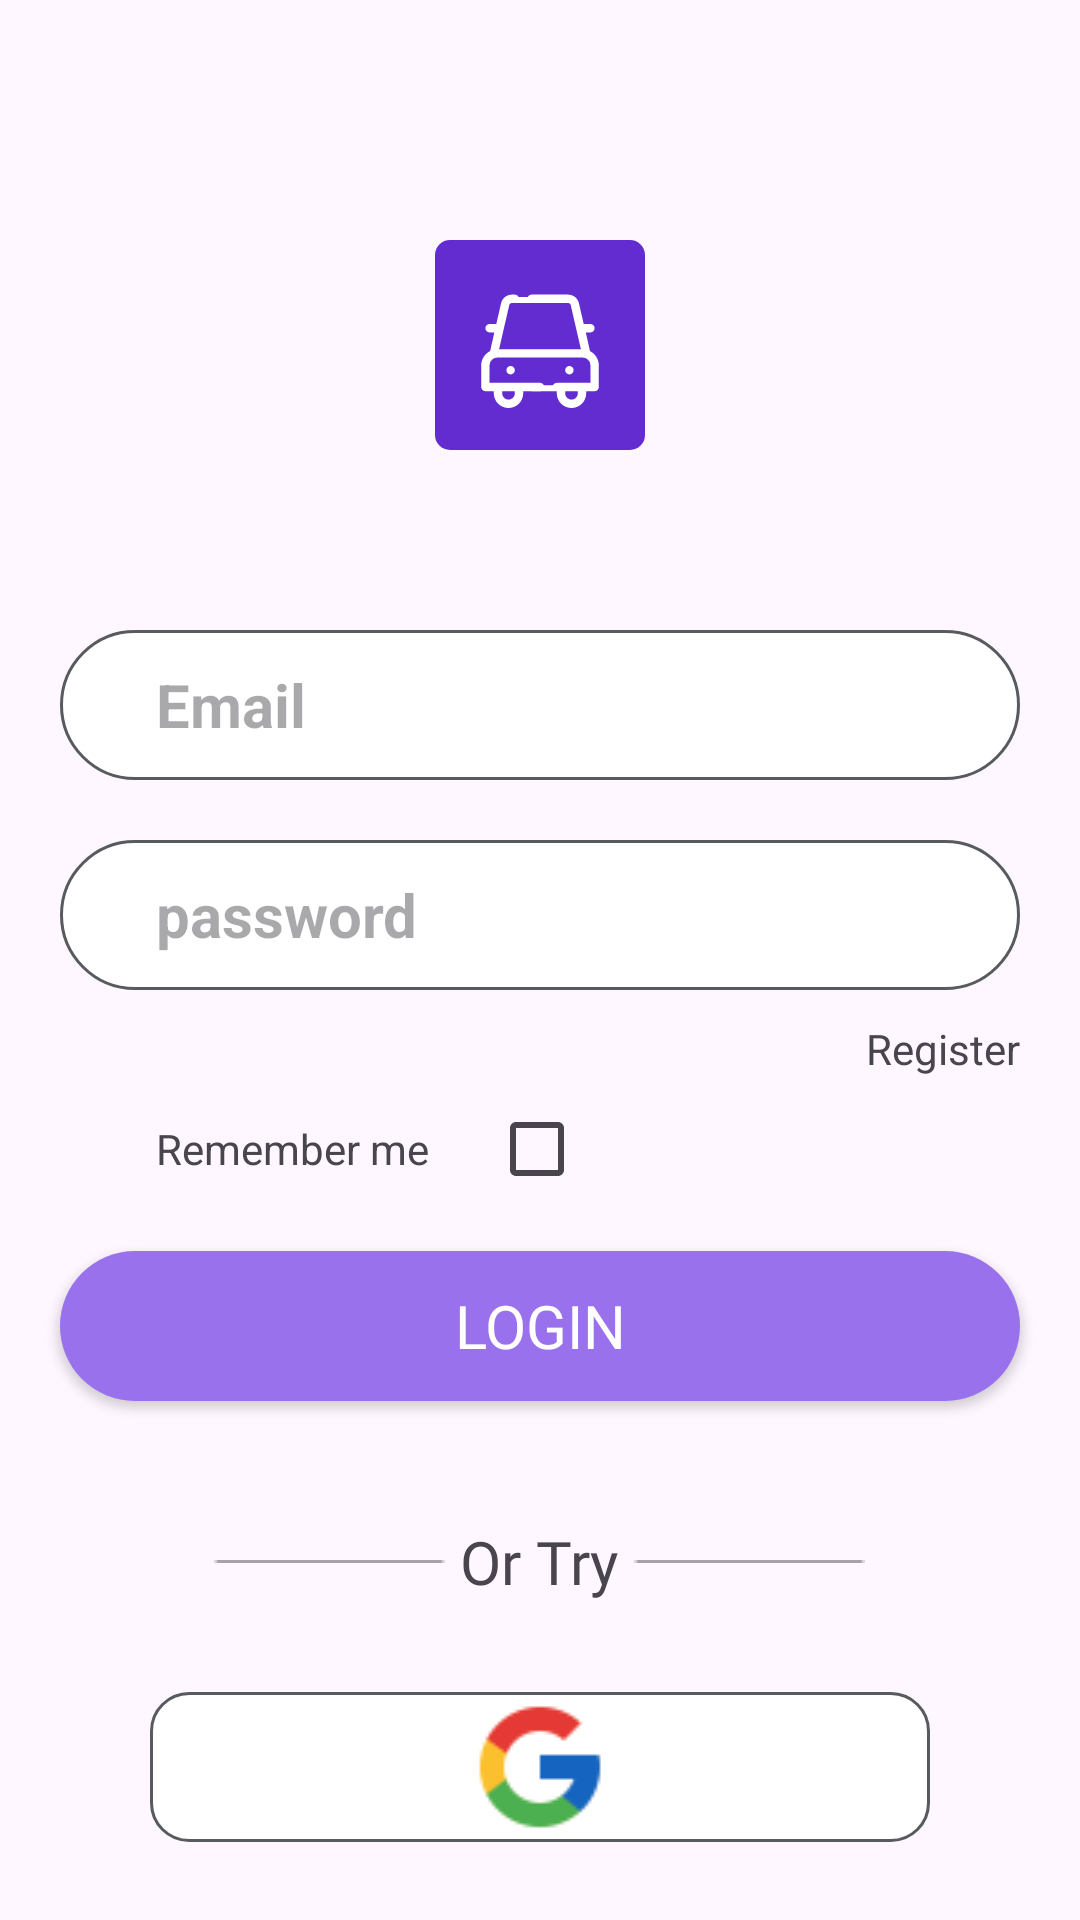

The Android layout XML behind this screen, and the referenced resources:
<!-- AndroidManifest.xml: application theme Theme.AutoEliteKotlin -->
<!-- res/layout/activity_login.xml -->
<?xml version="1.0" encoding="utf-8"?>
<RelativeLayout xmlns:android="http://schemas.android.com/apk/res/android"
    xmlns:app="http://schemas.android.com/apk/res-auto"
    xmlns:tools="http://schemas.android.com/tools"
    android:layout_width="match_parent"
    android:layout_height="match_parent"
    tools:context=".view.activities.LoginActivity">
<LinearLayout
    android:layout_width="match_parent"
    android:layout_height="wrap_content"
    android:weightSum="100"
    android:layout_marginTop="80dp"
    android:orientation="vertical"
    >
    <RelativeLayout
        android:layout_weight="20"
        android:layout_width="match_parent"
        android:layout_height="wrap_content">
    <ImageView
        android:id="@+id/logo_image"
        android:layout_width="wrap_content"
        android:layout_height="wrap_content"
        android:src="@drawable/logo"
        android:layout_centerHorizontal="true"

        />
    </RelativeLayout>

    <EditText
        android:id="@+id/email"
        android:layout_width="match_parent"
        android:layout_height="50dp"
        android:layout_marginTop="60dp"
        android:hint="Email"
        android:textSize="20sp"
        android:paddingLeft="32dp"
        android:layout_marginLeft="20dp"
        android:layout_marginRight="20dp"
        android:textStyle="bold"
        android:background="@drawable/login_field_background"/>
    <EditText
        android:id="@+id/password"
        android:layout_width="match_parent"
        android:layout_height="50dp"
        android:layout_marginTop="20dp"
        android:hint="password"
        android:textSize="20sp"
        android:paddingLeft="32dp"
        android:layout_marginLeft="20dp"
        android:layout_marginRight="20dp"
        android:textStyle="bold"
        android:background="@drawable/login_field_background"/>

    <RelativeLayout
        android:layout_width="match_parent"
        android:layout_height="wrap_content">
        <TextView
            android:id="@+id/registerText"
            android:layout_width="wrap_content"
            android:layout_height="wrap_content"
            android:text="Register"
            android:layout_alignParentEnd="true"
            android:layout_marginRight="20dp"
            android:layout_marginTop="10dp"/>
    </RelativeLayout>
    <RelativeLayout
        android:layout_width="match_parent"
        android:layout_height="wrap_content"
        android:orientation="horizontal">
        <TextView
            android:id="@+id/remember_text"
            android:layout_width="wrap_content"
            android:layout_height="wrap_content"
            android:text="Remember me"
            android:layout_marginLeft="52dp"
            android:layout_marginRight="20dp"
            android:layout_marginTop="10dp"
            android:layout_centerVertical="true"/>
        <CheckBox
            android:id="@+id/remember_me_checkbox"
            android:layout_toRightOf="@id/remember_text"
            android:layout_width="wrap_content"
            android:layout_height="wrap_content"/>
    </RelativeLayout>
    
    <androidx.appcompat.widget.AppCompatButton
        android:id="@+id/loginBtn"
        android:layout_width="match_parent"
        android:layout_height="50dp"
        android:text="Login"
        android:textColor="@color/white"
        android:fontFamily="@font/sora_regular"
        android:textSize="20sp"
        android:background="@drawable/car_button"
        android:layout_marginLeft="20dp"
        android:layout_marginRight="20dp"
        android:layout_marginTop="10dp"/>

    <LinearLayout
        android:layout_gravity="center_horizontal"
        android:layout_width="wrap_content"
        android:layout_height="wrap_content"
        android:weightSum="100"
        android:orientation="horizontal"
        android:layout_marginTop="40dp"
        >
        <ImageView
            android:layout_width="wrap_content"
            android:layout_height="wrap_content"
            android:layout_weight="15"
            android:layout_marginRight="5dp"
            android:layout_gravity="center_vertical"
            android:src="@drawable/line"/>
        <TextView
            android:layout_width="wrap_content"
            android:layout_height="wrap_content"
            android:layout_weight="70"
            android:fontFamily="@font/sora_bold"
            android:textSize="20sp"
            android:text="Or Try"/>
        <ImageView
            android:layout_width="wrap_content"
            android:layout_height="wrap_content"
            android:layout_weight="15"
            android:layout_marginLeft="5dp"
            android:layout_gravity="center_vertical"
            android:src="@drawable/line"/>
    </LinearLayout>
    <RelativeLayout
        android:id="@+id/googlebtn"
        android:layout_marginTop="30dp"
        android:layout_width="260dp"
        android:layout_height="50dp"
        android:layout_gravity="center_horizontal"
        android:background="@drawable/google_border">

        <ImageView
            android:layout_width="wrap_content"
            android:layout_height="wrap_content"
            android:layout_centerInParent="true"
            android:background="@drawable/google_icon" />
    </RelativeLayout>
</LinearLayout>


</RelativeLayout>
<!-- resources referenced by this layout -->
<resources>
  <color name="white">#FFFFFFFF</color>
  <!-- drawable car_button (drawable) -->
  <?xml version="1.0" encoding="utf-8"?>
  <shape xmlns:android="http://schemas.android.com/apk/res/android">
      <solid android:color="#9971EC" />
      <corners android:radius="25dp" />
      <size
          android:width="320dp"
          android:height="50dp" />
  </shape>
  <!-- drawable google_border (drawable) -->
  <vector xmlns:android="http://schemas.android.com/apk/res/android"
      android:width="258dp"
      android:height="50dp"
      android:viewportWidth="258"
      android:viewportHeight="50">
    <path
        android:strokeWidth="1"
        android:pathData="M13,0.5L245,0.5A12.5,12.5 0,0 1,257.5 13L257.5,37A12.5,12.5 0,0 1,245 49.5L13,49.5A12.5,12.5 0,0 1,0.5 37L0.5,13A12.5,12.5 0,0 1,13 0.5z"
        android:fillColor="#ffffff"
        android:strokeColor="#575A5E"/>
  </vector>
  <!-- drawable google_icon: png bitmap (drawable, 1636 bytes) -->
  <!-- drawable line: png bitmap (drawable, 141 bytes) -->
  <!-- drawable login_field_background (drawable) -->
  <vector xmlns:android="http://schemas.android.com/apk/res/android"
      android:width="320dp"
      android:height="50dp"
      android:viewportWidth="320"
      android:viewportHeight="50">
    <path
        android:strokeWidth="1"
        android:pathData="M25,0.5L295,0.5A24.5,24.5 0,0 1,319.5 25L319.5,25A24.5,24.5 0,0 1,295 49.5L25,49.5A24.5,24.5 0,0 1,0.5 25L0.5,25A24.5,24.5 0,0 1,25 0.5z"
        android:fillColor="#ffffff"
        android:strokeColor="#575A5E"/>
  </vector>
  <!-- drawable logo: png bitmap (drawable, 1354 bytes) -->
  <style name="Theme.AutoEliteKotlin" parent="Base.Theme.AutoEliteKotlin" />
  <style name="Base.Theme.AutoEliteKotlin" parent="Theme.Material3.DayNight.NoActionBar">
          <item name="android:windowTranslucentStatus">true</item>
          <item name="android:windowTranslucentNavigation">true</item>
      </style>
</resources>
